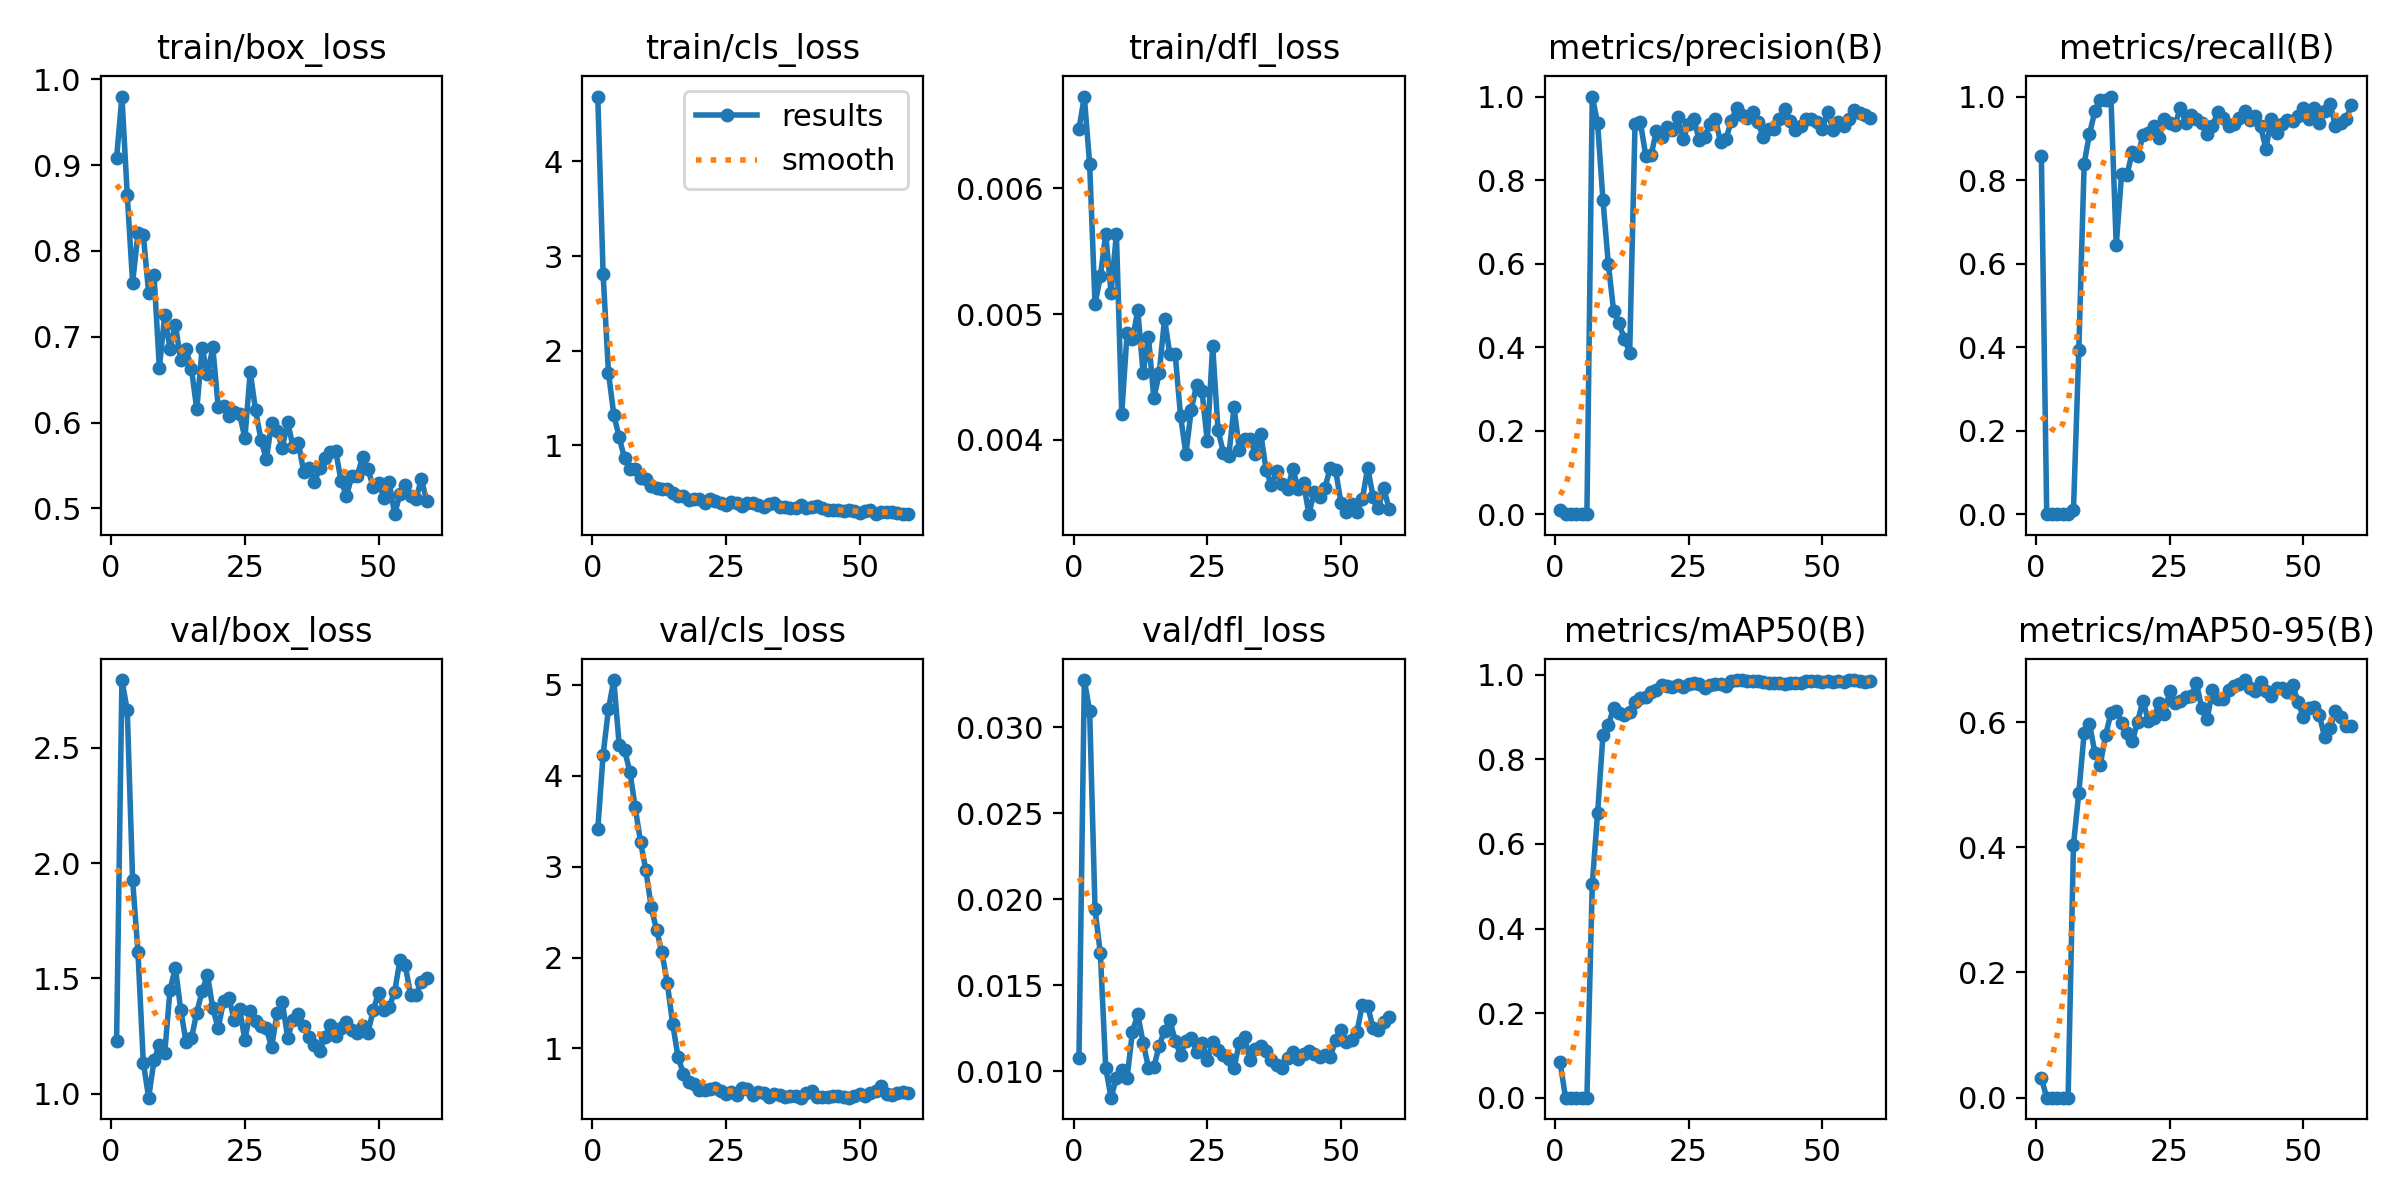

Data behind this chart, as committed beside it:
epoch, time, train/box_loss, train/cls_loss, train/dfl_loss, metrics/precision(B), metrics/recall(B), metrics/mAP50(B), metrics/mAP50-95(B), val/box_loss, val/cls_loss, val/dfl_loss, lr/pg0, lr/pg1, lr/pg2
1, 13.81, 0.9081, 4.686, 0.00647, 0.00889, 0.8571, 0.08319, 0.03147, 1.226, 3.413, 0.01078, 7e-05, 7e-05, 0.09307
2, 15.38, 0.9798, 2.805, 0.00673, 0, 0, 0, 0, 2.793, 4.233, 0.03274, 0.0001487, 0.0001487, 0.08515
3, 16.7, 0.8648, 1.766, 0.00619, 0, 0, 0, 0, 2.662, 4.735, 0.03093, 0.0002259, 0.0002259, 0.07723
4, 18.09, 0.763, 1.32, 0.00508, 0, 0, 0, 0, 1.926, 5.053, 0.01942, 0.0003016, 0.0003016, 0.0693
5, 19.44, 0.8206, 1.084, 0.0053, 0, 0, 0, 0, 1.613, 4.34, 0.01685, 0.000376, 0.000376, 0.06138
6, 20.87, 0.8182, 0.8596, 0.00564, 0, 0, 0, 0, 1.134, 4.282, 0.0102, 0.0004488, 0.0004488, 0.05345
7, 22.17, 0.7511, 0.753, 0.00517, 1, 0.00893, 0.5045, 0.4036, 0.9824, 4.047, 0.00847, 0.0005203, 0.0005203, 0.04552
8, 23.49, 0.7724, 0.7472, 0.00564, 0.9362, 0.3929, 0.6731, 0.4868, 1.144, 3.652, 0.00961, 0.0005903, 0.0005903, 0.03759
9, 24.82, 0.6637, 0.6499, 0.00421, 0.752, 0.8393, 0.8571, 0.5823, 1.212, 3.27, 0.0101, 0.0006589, 0.0006589, 0.02966
10, 26.21, 0.725, 0.6461, 0.00485, 0.6, 0.9107, 0.8816, 0.5972, 1.174, 2.959, 0.00963, 0.000726, 0.000726, 0.02173
11, 27.54, 0.6857, 0.5633, 0.0048, 0.4865, 0.9643, 0.9214, 0.5511, 1.451, 2.552, 0.01231, 0.0007917, 0.0007917, 0.01379
12, 28.85, 0.7141, 0.5455, 0.00503, 0.4568, 0.9911, 0.9093, 0.5314, 1.545, 2.303, 0.01331, 0.0008559, 0.0008559, 0.005856
13, 30.14, 0.6725, 0.5328, 0.00453, 0.4204, 0.9911, 0.9054, 0.5786, 1.364, 2.06, 0.01165, 0.000892, 0.000892, 0.000892
14, 31.54, 0.6854, 0.5387, 0.00482, 0.3862, 1, 0.9131, 0.6138, 1.222, 1.719, 0.01021, 0.000883, 0.000883, 0.000883
15, 32.85, 0.6628, 0.4927, 0.00433, 0.9352, 0.6438, 0.9354, 0.618, 1.24, 1.274, 0.01024, 0.000874, 0.000874, 0.000874
16, 34.15, 0.6153, 0.4666, 0.00453, 0.9383, 0.8141, 0.9446, 0.599, 1.351, 0.9106, 0.01149, 0.000865, 0.000865, 0.000865
17, 35.44, 0.6869, 0.4657, 0.00496, 0.8586, 0.813, 0.947, 0.5819, 1.445, 0.7225, 0.01236, 0.000856, 0.000856, 0.000856
18, 36.87, 0.6564, 0.4194, 0.00468, 0.8597, 0.8661, 0.9596, 0.5694, 1.516, 0.636, 0.01296, 0.000847, 0.000847, 0.000847
19, 38.16, 0.6875, 0.4314, 0.00468, 0.9178, 0.8571, 0.9635, 0.6004, 1.37, 0.606, 0.01178, 0.000838, 0.000838, 0.000838
20, 39.46, 0.6187, 0.4327, 0.00419, 0.9023, 0.9068, 0.9752, 0.6342, 1.283, 0.5438, 0.01095, 0.000829, 0.000829, 0.000829
21, 40.77, 0.6197, 0.3924, 0.00389, 0.9275, 0.9137, 0.9729, 0.6018, 1.4, 0.5376, 0.01177, 0.00082, 0.00082, 0.00082
22, 42.08, 0.6073, 0.4315, 0.00424, 0.9194, 0.9286, 0.9716, 0.6067, 1.416, 0.5551, 0.01195, 0.000811, 0.000811, 0.000811
23, 43.46, 0.6122, 0.4056, 0.00444, 0.9505, 0.9018, 0.9764, 0.6298, 1.321, 0.5631, 0.01113, 0.000802, 0.000802, 0.000802
24, 44.77, 0.6101, 0.3855, 0.00439, 0.8979, 0.9464, 0.9721, 0.6128, 1.368, 0.5357, 0.01165, 0.000793, 0.000793, 0.000793
25, 46.08, 0.5818, 0.3644, 0.00399, 0.9345, 0.9375, 0.9778, 0.6499, 1.233, 0.4958, 0.01067, 0.000784, 0.000784, 0.000784
26, 47.39, 0.6591, 0.3966, 0.00475, 0.9457, 0.9327, 0.9816, 0.6305, 1.356, 0.5258, 0.01172, 0.000775, 0.000775, 0.000775
27, 48.76, 0.6141, 0.3839, 0.00408, 0.8953, 0.9732, 0.9788, 0.6341, 1.316, 0.4934, 0.01126, 0.000766, 0.000766, 0.000766
28, 50.08, 0.5799, 0.3575, 0.0039, 0.9037, 0.9375, 0.9699, 0.6398, 1.294, 0.5698, 0.01093, 0.000757, 0.000757, 0.000757
29, 51.4, 0.557, 0.3846, 0.00387, 0.9334, 0.9554, 0.9749, 0.6414, 1.284, 0.5517, 0.01074, 0.000748, 0.000748, 0.000748
30, 52.71, 0.5997, 0.3862, 0.00426, 0.9466, 0.9464, 0.9787, 0.6621, 1.2, 0.4871, 0.0102, 0.000739, 0.000739, 0.000739
31, 54.02, 0.5903, 0.3648, 0.00392, 0.8911, 0.9375, 0.9781, 0.6217, 1.349, 0.519, 0.01167, 0.00073, 0.00073, 0.00073
32, 55.42, 0.5706, 0.348, 0.00401, 0.8976, 0.9107, 0.9744, 0.6048, 1.395, 0.5098, 0.01197, 0.000721, 0.000721, 0.000721
33, 56.73, 0.6009, 0.3777, 0.00401, 0.9415, 0.9286, 0.9852, 0.6505, 1.243, 0.4656, 0.01065, 0.000712, 0.000712, 0.000712
34, 58.04, 0.5715, 0.3838, 0.00389, 0.9729, 0.9633, 0.9875, 0.6373, 1.32, 0.4989, 0.0113, 0.000703, 0.000703, 0.000703
35, 59.34, 0.5765, 0.3459, 0.00405, 0.955, 0.9485, 0.9875, 0.6366, 1.344, 0.4933, 0.01149, 0.000694, 0.000694, 0.000694
36, 60.75, 0.5427, 0.345, 0.00376, 0.9477, 0.9286, 0.9853, 0.6515, 1.294, 0.4668, 0.01119, 0.000685, 0.000685, 0.000685
37, 62.08, 0.5476, 0.3365, 0.00364, 0.9632, 0.9351, 0.9857, 0.658, 1.247, 0.472, 0.01068, 0.000676, 0.000676, 0.000676
38, 63.37, 0.5313, 0.3331, 0.00375, 0.9382, 0.948, 0.9852, 0.6602, 1.209, 0.4757, 0.01038, 0.000667, 0.000667, 0.000667
39, 64.71, 0.5465, 0.3678, 0.00365, 0.9022, 0.9643, 0.9841, 0.6671, 1.184, 0.4592, 0.01021, 0.000658, 0.000658, 0.000658
40, 66.04, 0.5588, 0.337, 0.00361, 0.9216, 0.9448, 0.9819, 0.6548, 1.248, 0.5101, 0.01076, 0.000649, 0.000649, 0.000649
41, 67.44, 0.5661, 0.3429, 0.00377, 0.9223, 0.954, 0.9818, 0.649, 1.299, 0.5323, 0.01115, 0.00064, 0.00064, 0.00064
42, 68.74, 0.5664, 0.3544, 0.00361, 0.9455, 0.9286, 0.9818, 0.6632, 1.249, 0.4622, 0.01071, 0.000631, 0.000631, 0.000631
43, 70.05, 0.5315, 0.3373, 0.00366, 0.969, 0.875, 0.9786, 0.65, 1.286, 0.4637, 0.01099, 0.000622, 0.000622, 0.000622
44, 71.38, 0.5146, 0.3115, 0.00341, 0.9403, 0.9464, 0.9814, 0.6411, 1.309, 0.4702, 0.01118, 0.000613, 0.000613, 0.000613
45, 72.79, 0.5377, 0.3124, 0.00359, 0.9192, 0.9138, 0.9799, 0.655, 1.274, 0.4753, 0.01099, 0.000604, 0.000604, 0.000604
46, 74.1, 0.5378, 0.3194, 0.00355, 0.929, 0.9347, 0.9813, 0.6536, 1.263, 0.4777, 0.01081, 0.000595, 0.000595, 0.000595
47, 75.4, 0.5596, 0.3005, 0.00362, 0.9462, 0.943, 0.9853, 0.6486, 1.292, 0.4696, 0.01094, 0.000586, 0.000586, 0.000586
48, 76.72, 0.5458, 0.3189, 0.00378, 0.9462, 0.9416, 0.986, 0.6598, 1.265, 0.4586, 0.01085, 0.000577, 0.000577, 0.000577
49, 78.12, 0.5253, 0.3013, 0.00376, 0.9385, 0.9535, 0.9852, 0.6321, 1.361, 0.481, 0.01182, 0.000568, 0.000568, 0.000568
50, 79.44, 0.5301, 0.2783, 0.0035, 0.9214, 0.9732, 0.9838, 0.6082, 1.437, 0.4999, 0.01243, 0.000559, 0.000559, 0.000559
51, 80.74, 0.5123, 0.3035, 0.00343, 0.963, 0.9464, 0.9858, 0.6226, 1.36, 0.4783, 0.01172, 0.00055, 0.00055, 0.00055
52, 82.05, 0.5304, 0.3188, 0.00349, 0.9211, 0.9732, 0.9821, 0.6244, 1.376, 0.5103, 0.01181, 0.000541, 0.000541, 0.000541
53, 83.35, 0.4933, 0.2758, 0.00343, 0.9382, 0.9375, 0.985, 0.6105, 1.441, 0.5363, 0.01231, 0.000532, 0.000532, 0.000532
54, 84.77, 0.5167, 0.295, 0.00353, 0.93, 0.9643, 0.984, 0.5754, 1.579, 0.5817, 0.01387, 0.000523, 0.000523, 0.000523
55, 86.08, 0.5269, 0.2958, 0.00378, 0.9474, 0.9821, 0.9877, 0.5912, 1.556, 0.5014, 0.01379, 0.000514, 0.000514, 0.000514
56, 87.4, 0.515, 0.2928, 0.00355, 0.9682, 0.9286, 0.9871, 0.6172, 1.426, 0.4841, 0.01253, 0.000505, 0.000505, 0.000505
57, 88.71, 0.5105, 0.2846, 0.00346, 0.9595, 0.9375, 0.9849, 0.6087, 1.429, 0.5048, 0.01239, 0.000496, 0.000496, 0.000496
58, 90.11, 0.5342, 0.2701, 0.00362, 0.9563, 0.9464, 0.984, 0.5939, 1.485, 0.5222, 0.01285, 0.000487, 0.000487, 0.000487
59, 91.42, 0.509, 0.274, 0.00345, 0.9481, 0.9787, 0.9846, 0.5935, 1.502, 0.5137, 0.01313, 0.000478, 0.000478, 0.000478
